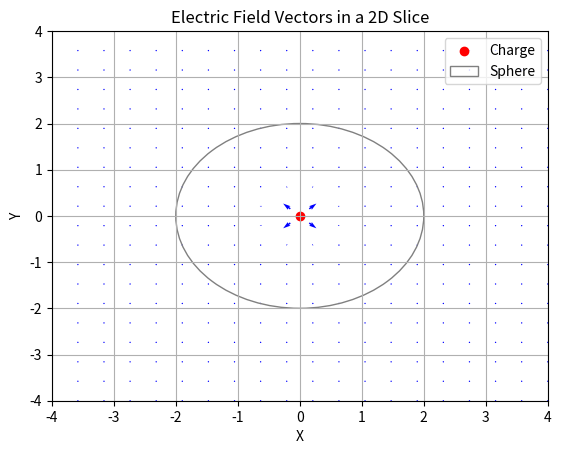

Recreate this plot in Python.
import numpy as np
import matplotlib.pyplot as plt


q = 1.0
sphere_radius = 2.0
sphere_center = (0.0, 0.0)


slice_radius = 4.0
resolution = 20


x, y = np.meshgrid(np.linspace(-slice_radius, slice_radius, resolution), np.linspace(-slice_radius, slice_radius, resolution))


r = np.sqrt((x - sphere_center[0]) ** 2 + (y - sphere_center[1]) ** 2)
E = q / (4 * np.pi * r**2)


Ex = E * (x - sphere_center[0]) / r
Ey = E * (y - sphere_center[1]) / r


plt.quiver(x, y, Ex, Ey, scale=50, pivot='middle', angles='xy', color='b')


plt.scatter(sphere_center[0], sphere_center[1], color='red', label='Charge')
circle = plt.Circle(sphere_center, sphere_radius, color='gray', fill=False, label='Sphere')
plt.gca().add_patch(circle)


plt.xlim(-slice_radius, slice_radius)
plt.ylim(-slice_radius, slice_radius)
plt.xlabel('X')
plt.ylabel('Y')
plt.title('Electric Field Vectors in a 2D Slice')
plt.legend()
plt.grid(True)


plt.savefig('electric_field_vectors_2d.png')
